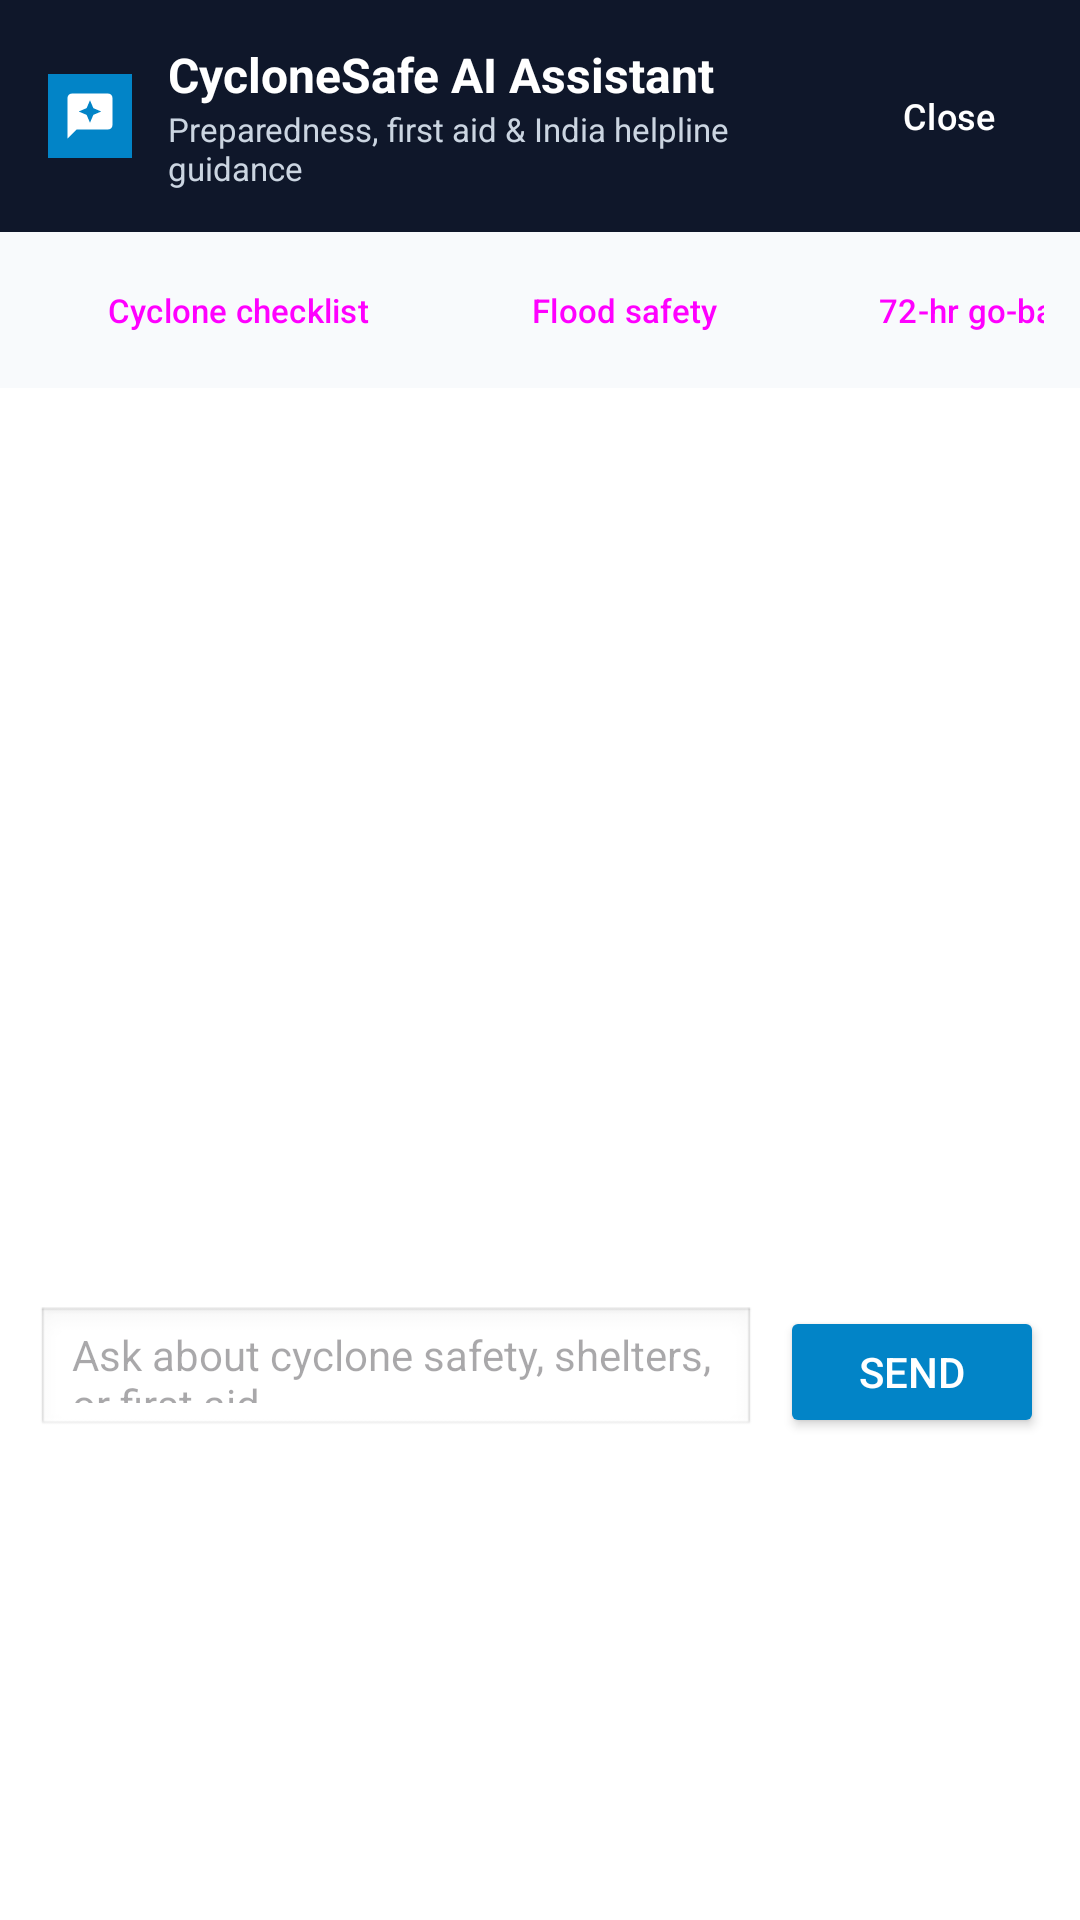

This screen was rendered from an Android layout file. Write that file and the resources it references.
<!-- AndroidManifest.xml: application theme Theme.CycloneSafe -->
<!-- res/layout/bottom_sheet_ai_assistant.xml -->
<?xml version="1.0" encoding="utf-8"?>
<LinearLayout xmlns:android="http://schemas.android.com/apk/res/android"
    xmlns:app="http://schemas.android.com/apk/res-auto"
    android:layout_width="match_parent"
    android:layout_height="wrap_content"
    android:background="@color/surface_card"
    android:orientation="vertical"
    android:paddingBottom="12dp">

    
    <LinearLayout
        android:layout_width="match_parent"
        android:layout_height="wrap_content"
        android:background="@color/brand_slate"
        android:gravity="center_vertical"
        android:orientation="horizontal"
        android:paddingHorizontal="16dp"
        android:paddingVertical="14dp">

        <ImageView
            android:layout_width="28dp"
            android:layout_height="28dp"
            android:background="#0284C7"
            android:contentDescription="AI Assistant Icon"
            android:padding="5dp"
            android:src="@drawable/ic_ai_assistant" />

        <LinearLayout
            android:layout_width="0dp"
            android:layout_height="wrap_content"
            android:layout_marginStart="12dp"
            android:layout_weight="1"
            android:orientation="vertical">

            <TextView
                android:id="@+id/tvAssistantTitle"
                android:layout_width="wrap_content"
                android:layout_height="wrap_content"
                android:text="CycloneSafe AI Assistant"
                android:textColor="@color/white"
                android:textSize="16sp"
                android:textStyle="bold" />

            <TextView
                android:layout_width="wrap_content"
                android:layout_height="wrap_content"
                android:text="Preparedness, first aid &amp; India helpline guidance"
                android:textColor="#CBD5E1"
                android:textSize="11sp" />
        </LinearLayout>

        <Button
            android:id="@+id/btnCloseAssistant"
            style="@style/Widget.Material3.Button.TextButton"
            android:layout_width="wrap_content"
            android:layout_height="36dp"
            android:minWidth="0dp"
            android:text="Close"
            android:textColor="@color/white"
            android:textSize="12sp" />
    </LinearLayout>

    
    <HorizontalScrollView
        android:layout_width="match_parent"
        android:layout_height="wrap_content"
        android:background="@color/surface_bg"
        android:paddingHorizontal="12dp"
        android:paddingVertical="8dp"
        android:scrollbars="none">

        <LinearLayout
            android:layout_width="wrap_content"
            android:layout_height="wrap_content"
            android:orientation="horizontal">

            <Button
                android:id="@+id/chipCyclone"
                style="@style/Widget.Material3.Button.OutlinedButton"
                android:layout_width="wrap_content"
                android:layout_height="36dp"
                android:layout_marginEnd="6dp"
                android:text="Cyclone checklist"
                android:textSize="11sp" />

            <Button
                android:id="@+id/chipFlood"
                style="@style/Widget.Material3.Button.OutlinedButton"
                android:layout_width="wrap_content"
                android:layout_height="36dp"
                android:layout_marginEnd="6dp"
                android:text="Flood safety"
                android:textSize="11sp" />

            <Button
                android:id="@+id/chipFirstAid"
                style="@style/Widget.Material3.Button.OutlinedButton"
                android:layout_width="wrap_content"
                android:layout_height="36dp"
                android:layout_marginEnd="6dp"
                android:text="72-hr go-bag"
                android:textSize="11sp" />

            <Button
                android:id="@+id/chipHelplines"
                style="@style/Widget.Material3.Button.OutlinedButton"
                android:layout_width="wrap_content"
                android:layout_height="36dp"
                android:text="India helplines"
                android:textSize="11sp" />
        </LinearLayout>
    </HorizontalScrollView>

    
    <androidx.recyclerview.widget.RecyclerView
        android:id="@+id/rvChatMessages"
        android:layout_width="match_parent"
        android:layout_height="300dp"
        android:clipToPadding="false"
        android:paddingHorizontal="12dp"
        android:paddingVertical="10dp" />

    <TextView
        android:id="@+id/tvAssistantStatus"
        android:layout_width="match_parent"
        android:layout_height="wrap_content"
        android:paddingHorizontal="16dp"
        android:paddingBottom="6dp"
        android:text="Thinking..."
        android:textColor="@color/brand_slate_muted"
        android:textSize="12sp"
        android:visibility="gone" />

    
    <LinearLayout
        android:layout_width="match_parent"
        android:layout_height="wrap_content"
        android:gravity="center_vertical"
        android:orientation="horizontal"
        android:paddingHorizontal="12dp"
        android:paddingTop="6dp">

        <EditText
            android:id="@+id/etChatInput"
            android:layout_width="0dp"
            android:layout_height="44dp"
            android:layout_weight="1"
            android:background="@android:drawable/edit_text"
            android:hint="Ask about cyclone safety, shelters, or first aid..."
            android:imeOptions="actionSend"
            android:inputType="textCapSentences|textMultiLine"
            android:maxLines="3"
            android:paddingHorizontal="12dp"
            android:textSize="14sp" />

        <Button
            android:id="@+id/btnSendMessage"
            android:layout_width="wrap_content"
            android:layout_height="44dp"
            android:layout_marginStart="8dp"
            android:backgroundTint="#0284C7"
            android:text="Send"
            android:textColor="@color/white"
            app:cornerRadius="10dp" />
    </LinearLayout>
</LinearLayout>
<!-- resources referenced by this layout -->
<resources>
  <color name="brand_slate">#0F172A</color>
  <color name="brand_slate_muted">#475569</color>
  <color name="surface_bg">#F8FAFC</color>
  <color name="surface_card">#FFFFFF</color>
  <color name="white">#FFFFFF</color>
  <!-- drawable ic_ai_assistant (drawable) -->
  <?xml version="1.0" encoding="utf-8"?>
  <vector xmlns:android="http://schemas.android.com/apk/res/android"
      android:width="24dp"
      android:height="24dp"
      android:viewportWidth="24"
      android:viewportHeight="24"
      android:tint="#FFFFFF">
      <path
          android:fillColor="#FFFFFF"
          android:pathData="M20,2H4C2.9,2 2,2.9 2,4v18l4,-4h14c1.1,0 2,-0.9 2,-2V4C22,2.9 21.1,2 20,2zM13.5,11.5L12,15l-1.5,-3.5L7,10l3.5,-1.5L12,5l1.5,3.5L17,10L13.5,11.5z" />
  </vector>
  <style name="Theme.CycloneSafe" parent="Theme.Material3.Light.NoActionBar">
          <item name="colorPrimary">@color/brand_slate</item>
          <item name="colorOnPrimary">@color/white</item>
          <item name="colorError">@color/emergency_red</item>
          <item name="android:statusBarColor">@color/brand_slate</item>
          <item name="android:windowBackground">@color/surface_bg</item>
      </style>
  <color name="emergency_red">#DC2626</color>
</resources>
